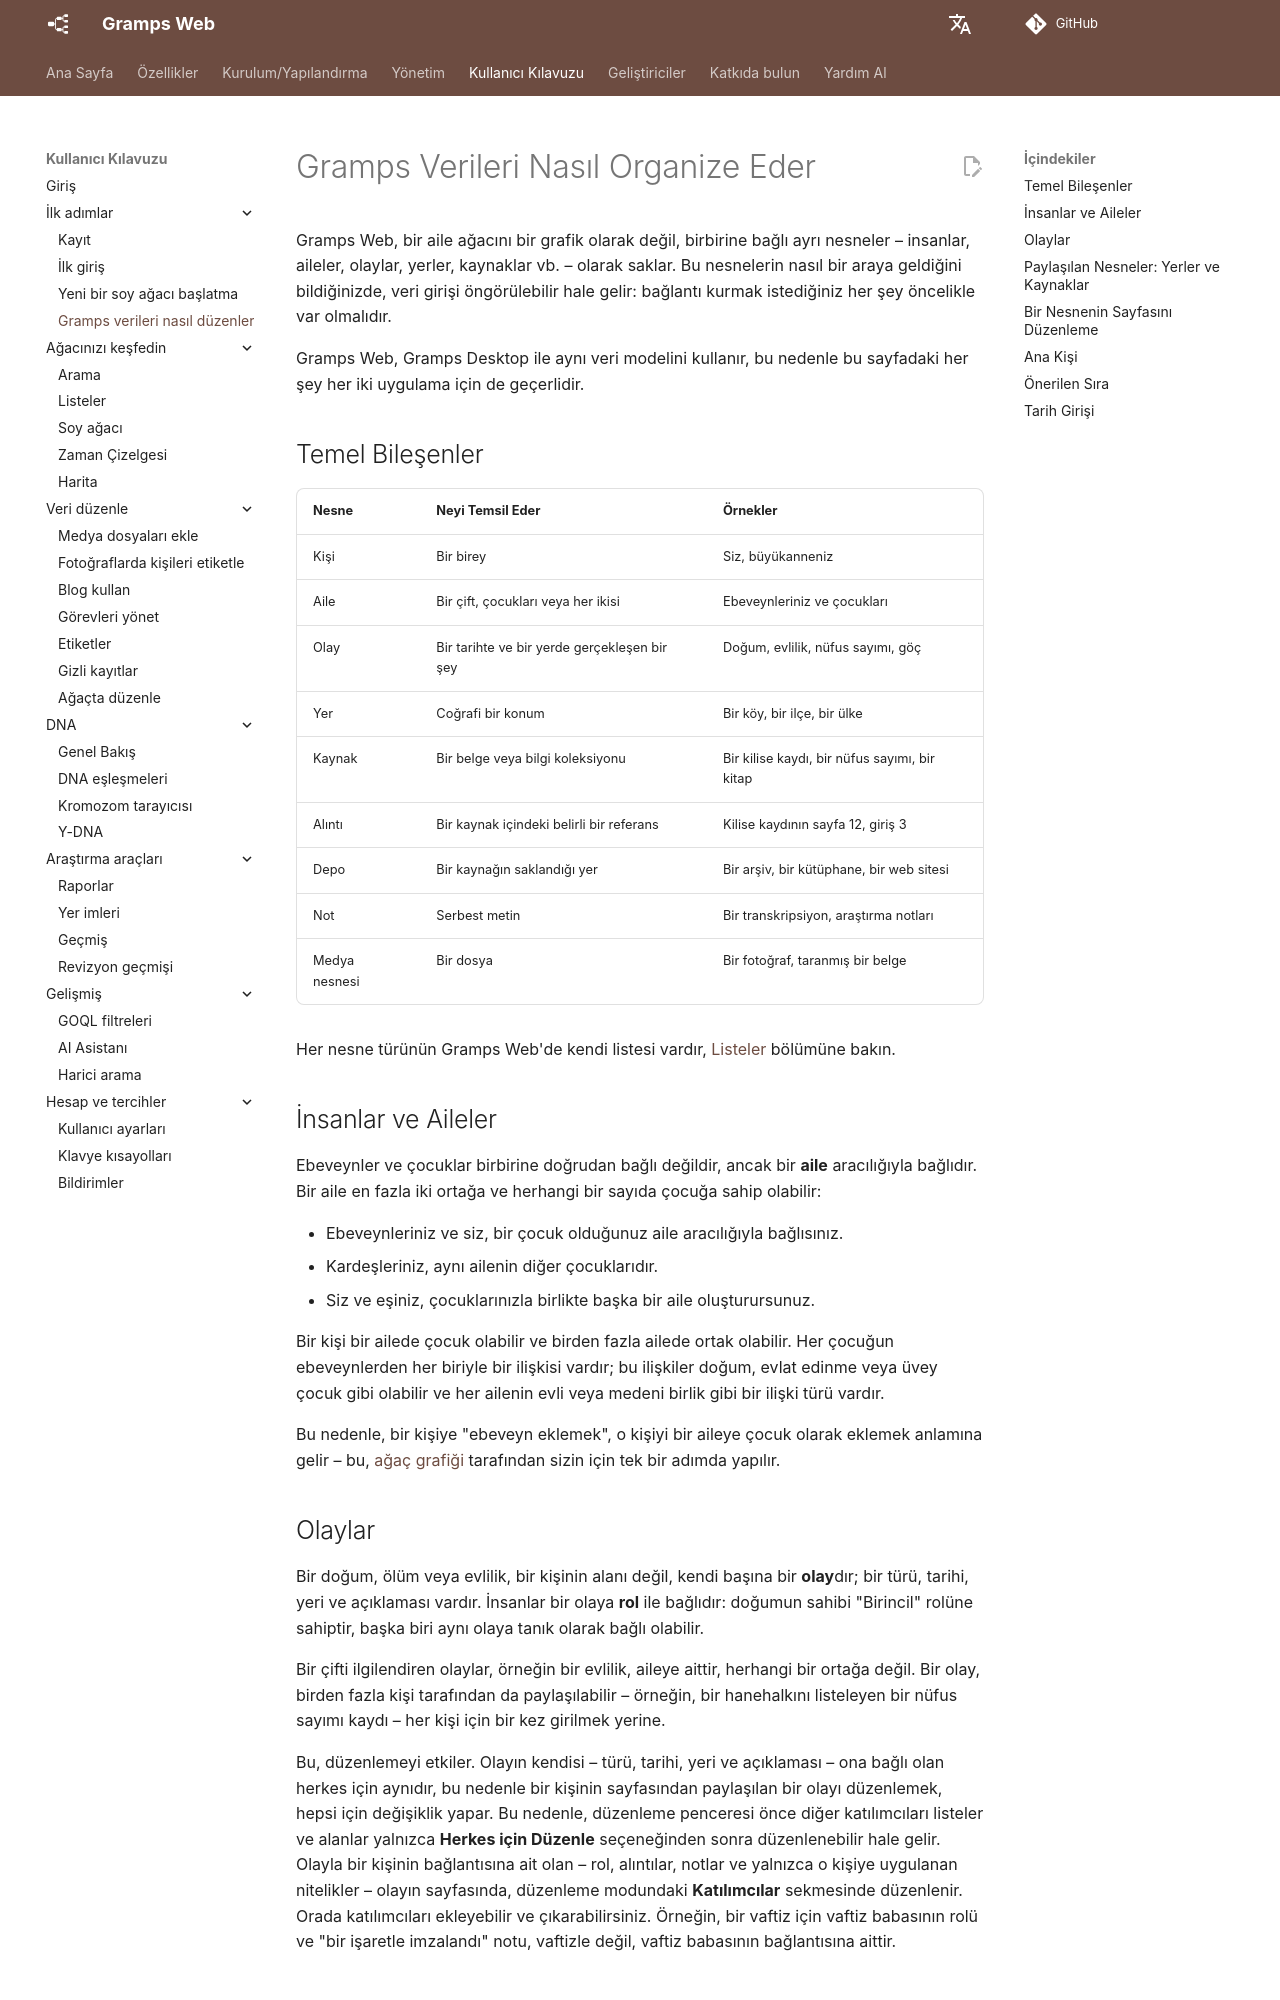

repository: gramps-project/gramps-web-docs · page: tr/user-guide/data-model/index.html · generator: mkdocs

# Gramps Verileri Nasıl Organize Eder

Gramps Web, bir aile ağacını bir grafik olarak değil, birbirine bağlı ayrı nesneler – insanlar, aileler, olaylar, yerler, kaynaklar vb. – olarak saklar. Bu nesnelerin nasıl bir araya geldiğini bildiğinizde, veri girişi öngörülebilir hale gelir: bağlantı kurmak istediğiniz her şey öncelikle var olmalıdır.

Gramps Web, Gramps Desktop ile aynı veri modelini kullanır, bu nedenle bu sayfadaki her şey her iki uygulama için de geçerlidir.

## Temel Bileşenler

| Nesne | Neyi Temsil Eder | Örnekler |
|---|---|---|
| Kişi | Bir birey | Siz, büyükanneniz |
| Aile | Bir çift, çocukları veya her ikisi | Ebeveynleriniz ve çocukları |
| Olay | Bir tarihte ve bir yerde gerçekleşen bir şey | Doğum, evlilik, nüfus sayımı, göç |
| Yer | Coğrafi bir konum | Bir köy, bir ilçe, bir ülke |
| Kaynak | Bir belge veya bilgi koleksiyonu | Bir kilise kaydı, bir nüfus sayımı, bir kitap |
| Alıntı | Bir kaynak içindeki belirli bir referans | Kilise kaydının sayfa 12, giriş 3 |
| Depo | Bir kaynağın saklandığı yer | Bir arşiv, bir kütüphane, bir web sitesi |
| Not | Serbest metin | Bir transkripsiyon, araştırma notları |
| Medya nesnesi | Bir dosya | Bir fotoğraf, taranmış bir belge |

Her nesne türünün Gramps Web'de kendi listesi vardır, [Listeler](lists.md) bölümüne bakın.

## İnsanlar ve Aileler

Ebeveynler ve çocuklar birbirine doğrudan bağlı değildir, ancak bir **aile** aracılığıyla bağlıdır. Bir aile en fazla iki ortağa ve herhangi bir sayıda çocuğa sahip olabilir:

- Ebeveynleriniz ve siz, bir çocuk olduğunuz aile aracılığıyla bağlısınız.
- Kardeşleriniz, aynı ailenin diğer çocuklarıdır.
- Siz ve eşiniz, çocuklarınızla birlikte başka bir aile oluşturursunuz.

Bir kişi bir ailede çocuk olabilir ve birden fazla ailede ortak olabilir. Her çocuğun ebeveynlerden her biriyle bir ilişkisi vardır; bu ilişkiler doğum, evlat edinme veya üvey çocuk gibi olabilir ve her ailenin evli veya medeni birlik gibi bir ilişki türü vardır.

Bu nedenle, bir kişiye "ebeveyn eklemek", o kişiyi bir aileye çocuk olarak eklemek anlamına gelir – bu, [ağaç grafiği](tree-edit.md) tarafından sizin için tek bir adımda yapılır.

## Olaylar

Bir doğum, ölüm veya evlilik, bir kişinin alanı değil, kendi başına bir **olay**dır; bir türü, tarihi, yeri ve açıklaması vardır. İnsanlar bir olaya **rol** ile bağlıdır: doğumun sahibi "Birincil" rolüne sahiptir, başka biri aynı olaya tanık olarak bağlı olabilir.

Bir çifti ilgilendiren olaylar, örneğin bir evlilik, aileye aittir, herhangi bir ortağa değil. Bir olay, birden fazla kişi tarafından da paylaşılabilir – örneğin, bir hanehalkını listeleyen bir nüfus sayımı kaydı – her kişi için bir kez girilmek yerine.

Bu, düzenlemeyi etkiler. Olayın kendisi – türü, tarihi, yeri ve açıklaması – ona bağlı olan herkes için aynıdır, bu nedenle bir kişinin sayfasından paylaşılan bir olayı düzenlemek, hepsi için değişiklik yapar. Bu nedenle, düzenleme penceresi önce diğer katılımcıları listeler ve alanlar yalnızca **Herkes için Düzenle** seçeneğinden sonra düzenlenebilir hale gelir. Olayla bir kişinin bağlantısına ait olan – rol, alıntılar, notlar ve yalnızca o kişiye uygulanan nitelikler – olayın sayfasında, düzenleme modundaki **Katılımcılar** sekmesinde düzenlenir. Orada katılımcıları ekleyebilir ve çıkarabilirsiniz. Örneğin, bir vaftiz için vaftiz babasının rolü ve "bir işaretle imzalandı" notu, vaftizle değil, vaftiz babasının bağlantısına aittir.
